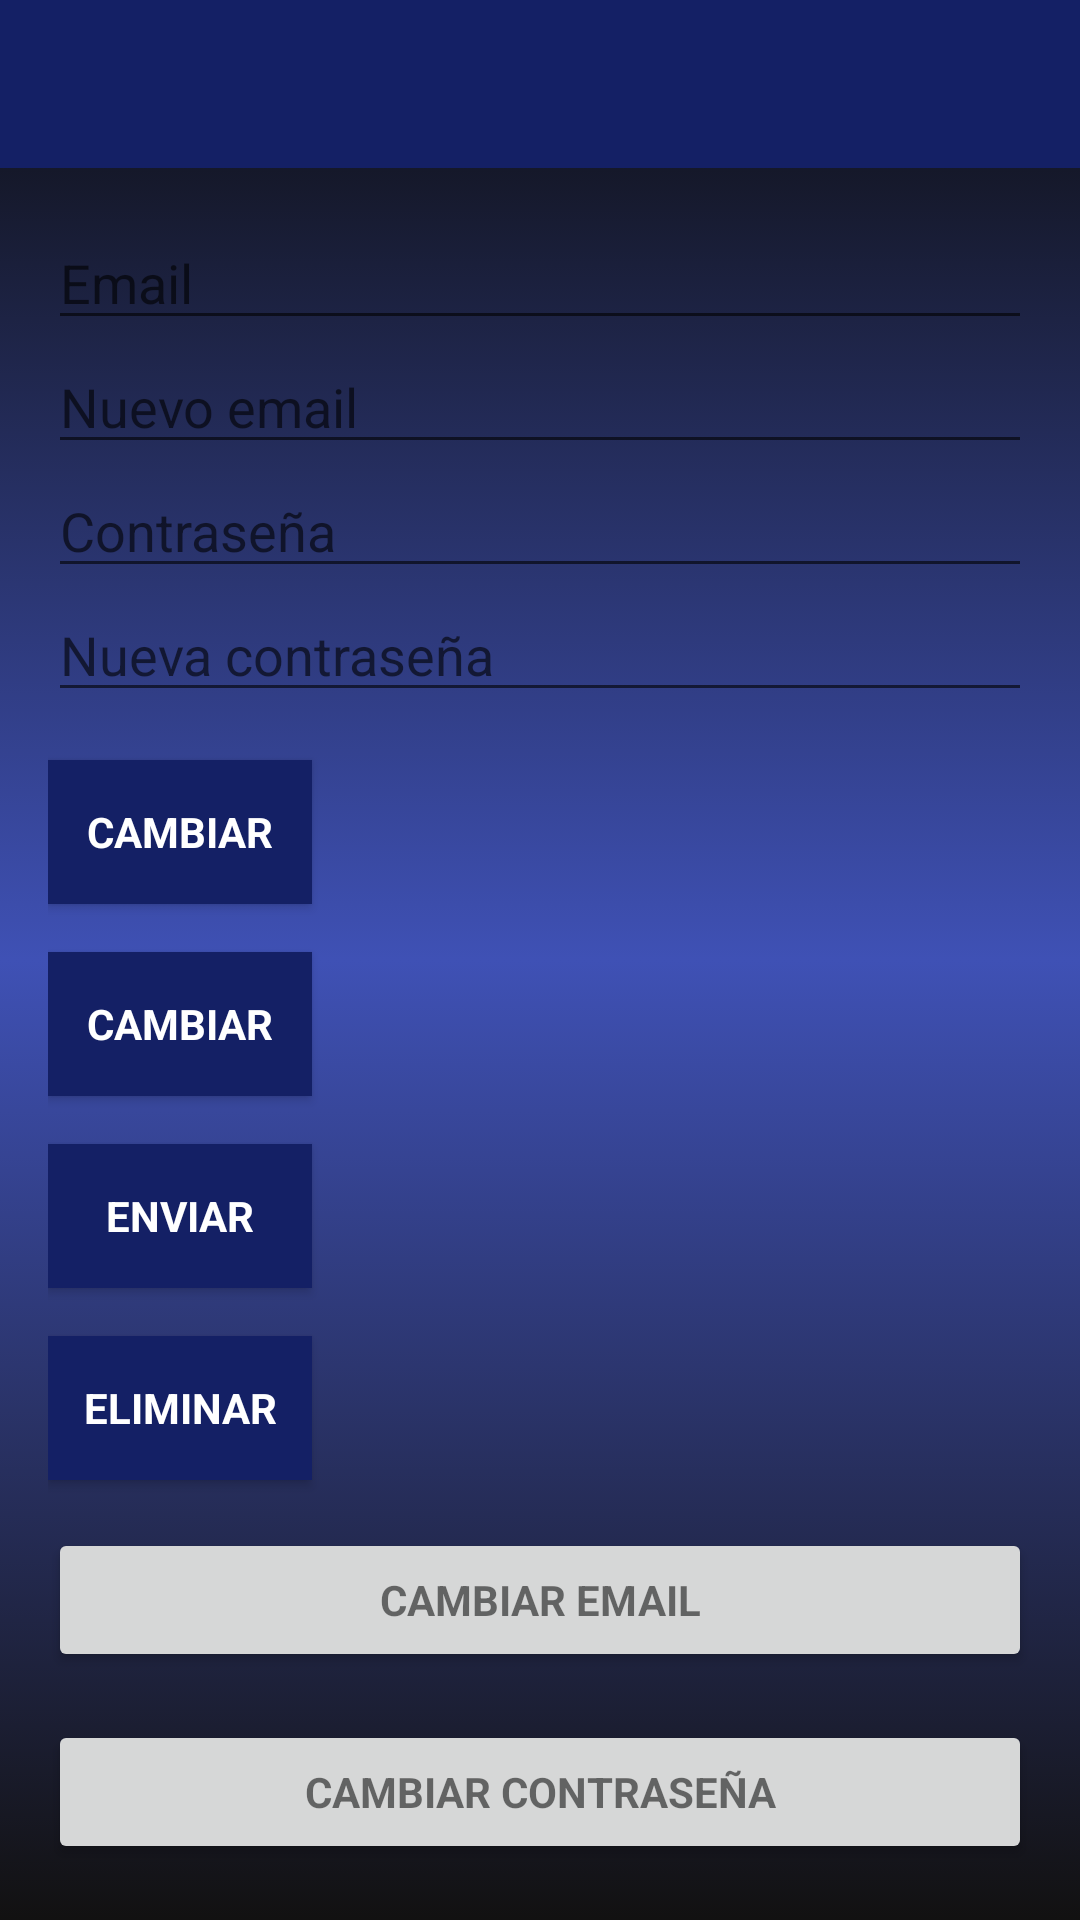

Android layout source for this screen:
<!-- AndroidManifest.xml: application theme AppTheme -->
<!-- res/layout/activity_main.xml -->
<?xml version="1.0" encoding="utf-8"?>
<LinearLayout xmlns:android="http://schemas.android.com/apk/res/android"
    xmlns:app="http://schemas.android.com/apk/res-auto"
    xmlns:tools="http://schemas.android.com/tools"
    android:layout_width="match_parent"
    android:layout_height="match_parent"
    android:orientation="vertical"
    android:background="@drawable/degradado_fondo"
    android:fitsSystemWindows="true"
    tools:context=".Login.MainActivity">

    <com.google.android.material.appbar.AppBarLayout
        android:layout_width="match_parent"
        android:layout_height="wrap_content"
        app:elevation="0dp">

        <androidx.appcompat.widget.Toolbar
            android:id="@+id/toolbar"
            android:layout_width="match_parent"
            android:layout_height="?attr/actionBarSize"
            android:background="?attr/colorPrimaryDark"
            app:layout_scrollFlags="scroll|enterAlways" />

    </com.google.android.material.appbar.AppBarLayout>

    <LinearLayout
        android:layout_width="match_parent"
        android:layout_height="wrap_content"
        android:orientation="vertical"
        android:paddingBottom="@dimen/activity_vertical_margin"
        android:paddingLeft="@dimen/activity_horizontal_margin"
        android:paddingRight="@dimen/activity_horizontal_margin"
        android:paddingTop="@dimen/activity_vertical_margin"
        app:layout_behavior="@string/appbar_scrolling_view_behavior">

        <EditText
            android:id="@+id/old_email"
            android:layout_width="match_parent"
            android:layout_height="wrap_content"
            android:hint="@string/hint_email"
            android:inputType="textEmailAddress"
            android:maxLines="1"
            android:singleLine="true" />

        <EditText
            android:id="@+id/new_email"
            android:layout_width="match_parent"
            android:layout_height="wrap_content"
            android:hint="@string/hint_new_email"
            android:inputType="textEmailAddress"
            android:maxLines="1"
            android:singleLine="true" />

        <EditText
            android:id="@+id/password"
            android:layout_width="match_parent"
            android:layout_height="wrap_content"
            android:focusableInTouchMode="true"
            android:hint="@string/prompt_password"
            android:imeOptions="actionUnspecified"
            android:inputType="textPassword"
            android:maxLines="1"
            android:singleLine="true" />

        <EditText
            android:id="@+id/newPassword"
            android:layout_width="match_parent"
            android:layout_height="wrap_content"
            android:focusableInTouchMode="true"
            android:hint="@string/new_pass"
            android:imeOptions="actionUnspecified"
            android:inputType="textPassword"
            android:maxLines="1"
            android:singleLine="true" />

        <Button
            android:id="@+id/changeEmail"
            style="?android:textAppearanceSmall"
            android:layout_width="wrap_content"
            android:layout_height="wrap_content"
            android:layout_marginTop="16dp"
            android:background="@color/colorPrimaryDark"
            android:text="@string/btn_change"
            android:textColor="@android:color/white"
            android:textStyle="bold" />

        <Button
            android:id="@+id/changePass"
            style="?android:textAppearanceSmall"
            android:layout_width="wrap_content"
            android:layout_height="wrap_content"
            android:layout_marginTop="16dp"
            android:background="@color/colorPrimaryDark"
            android:text="@string/btn_change"
            android:textColor="@android:color/white"
            android:textStyle="bold" />

        <Button
            android:id="@+id/send"
            style="?android:textAppearanceSmall"
            android:layout_width="wrap_content"
            android:layout_height="wrap_content"
            android:layout_marginTop="16dp"
            android:background="@color/colorPrimaryDark"
            android:text="@string/btn_send"
            android:textColor="@android:color/white"
            android:textStyle="bold" />

        <ProgressBar
            android:id="@+id/progressBar"
            android:layout_width="30dp"
            android:layout_height="30dp"
            android:visibility="gone" />

        <Button
            android:id="@+id/remove"
            style="?android:textAppearanceSmall"
            android:layout_width="wrap_content"
            android:layout_height="wrap_content"
            android:layout_marginTop="16dp"
            android:background="@color/colorPrimaryDark"
            android:text="@string/btn_remove"
            android:textColor="@android:color/white"
            android:textStyle="bold" />

        <Button
            android:id="@+id/change_email_button"
            style="?android:textAppearanceSmall"
            android:layout_width="match_parent"
            android:layout_height="wrap_content"
            android:layout_marginTop="16dp"
            android:text="@string/change_email"
            android:textStyle="bold" />

        <Button
            android:id="@+id/change_password_button"
            style="?android:textAppearanceSmall"
            android:layout_width="match_parent"
            android:layout_height="wrap_content"
            android:layout_marginTop="16dp"
            android:text="@string/change_password"
            android:textStyle="bold" />

        <Button
            android:id="@+id/sending_pass_reset_button"
            style="?android:textAppearanceSmall"
            android:layout_width="match_parent"
            android:layout_height="wrap_content"
            android:layout_marginTop="16dp"
            android:text="@string/send_password_reset_email"
            android:textStyle="bold" />

        <Button
            android:id="@+id/remove_user_button"
            style="?android:textAppearanceSmall"
            android:layout_width="match_parent"
            android:layout_height="wrap_content"
            android:layout_marginTop="16dp"
            android:text="@string/remove_user"
            android:textStyle="bold" />

        <Button
            android:id="@+id/sign_out"
            style="?android:textAppearanceSmall"
            android:layout_width="match_parent"
            android:layout_height="wrap_content"
            android:layout_marginTop="16dp"
            android:background="@color/colorPrimary"
            android:text="@string/btn_sign_out"
            android:textColor="@android:color/white"
            android:textStyle="bold" />

    </LinearLayout>

</LinearLayout>
<!-- resources referenced by this layout -->
<resources>
  <color name="colorPrimary">#02345C</color>
  <color name="colorPrimaryDark">#142065</color>
  <dimen name="activity_horizontal_margin">16dp</dimen>
  <dimen name="activity_vertical_margin">16dp</dimen>
  <!-- drawable degradado_fondo (drawable) -->
  <?xml version="1.0" encoding="utf-8"?>
  <selector xmlns:android="http://schemas.android.com/apk/res/android">
      <item>
          <shape>
              
              <gradient android:startColor="#0C0C0C"
                  android:centerColor="#3F51B5"
                  android:endColor="#121111"
                  android:angle="-90" />
          </shape>
      </item>
  </selector>
  <string name="btn_change">Cambiar</string>
  <string name="btn_remove">Eliminar</string>
  <string name="btn_send">Enviar</string>
  <string name="btn_sign_out">Cerrar sesión</string>
  <string name="change_email">Cambiar email</string>
  <string name="change_password">cambiar contraseña</string>
  <string name="hint_email">Email</string>
  <string name="hint_new_email">Nuevo email</string>
  <string name="new_pass">Nueva contraseña</string>
  <string name="prompt_password">Contraseña</string>
  <string name="remove_user">Eliminar usuario</string>
  <string name="send_password_reset_email">Enviar email para resetear contraseña</string>
  <style name="AppTheme" parent="Theme.AppCompat.Light.DarkActionBar">
          
          <item name="colorPrimary">@color/colorPrimary</item>
          <item name="colorPrimaryDark">@color/colorPrimaryDark</item>
          <item name="colorAccent">@color/colorAccent</item>
          <item name="windowActionBar">false</item>
          <item name="windowNoTitle">true</item>
      </style>
  <color name="colorAccent">#E3C60E</color>
</resources>
